Run: headless pygame with SDL's dummy video driver; simulated clock (each Clock.tick advances the game by its frame time, no real sleeping); random seed 0; keys injected as events and as key.get_pressed() state; no mouse input.
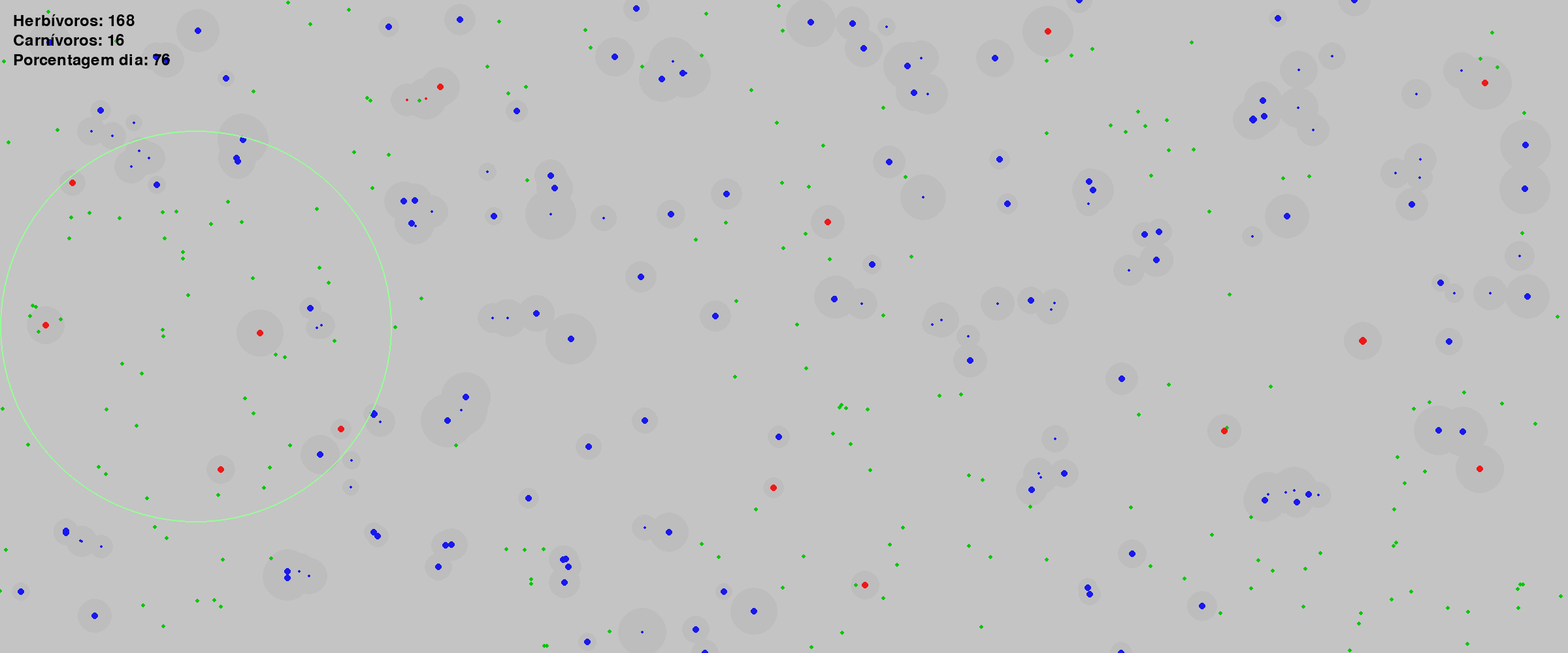
Frame 1 of 4 · flips 1–60 · no input
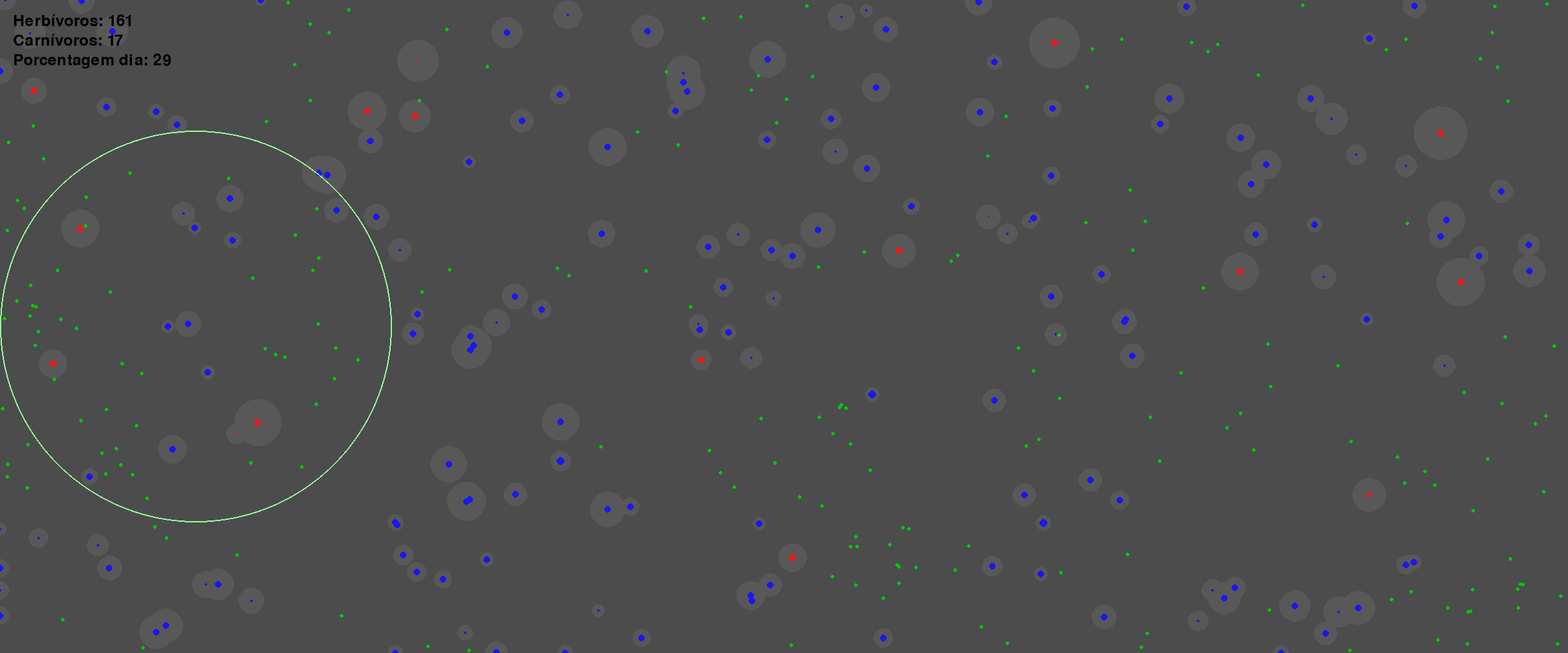
Frame 2 of 4 · flips 61–180 · tapped SPACE, RETURN · held RIGHT (→), D
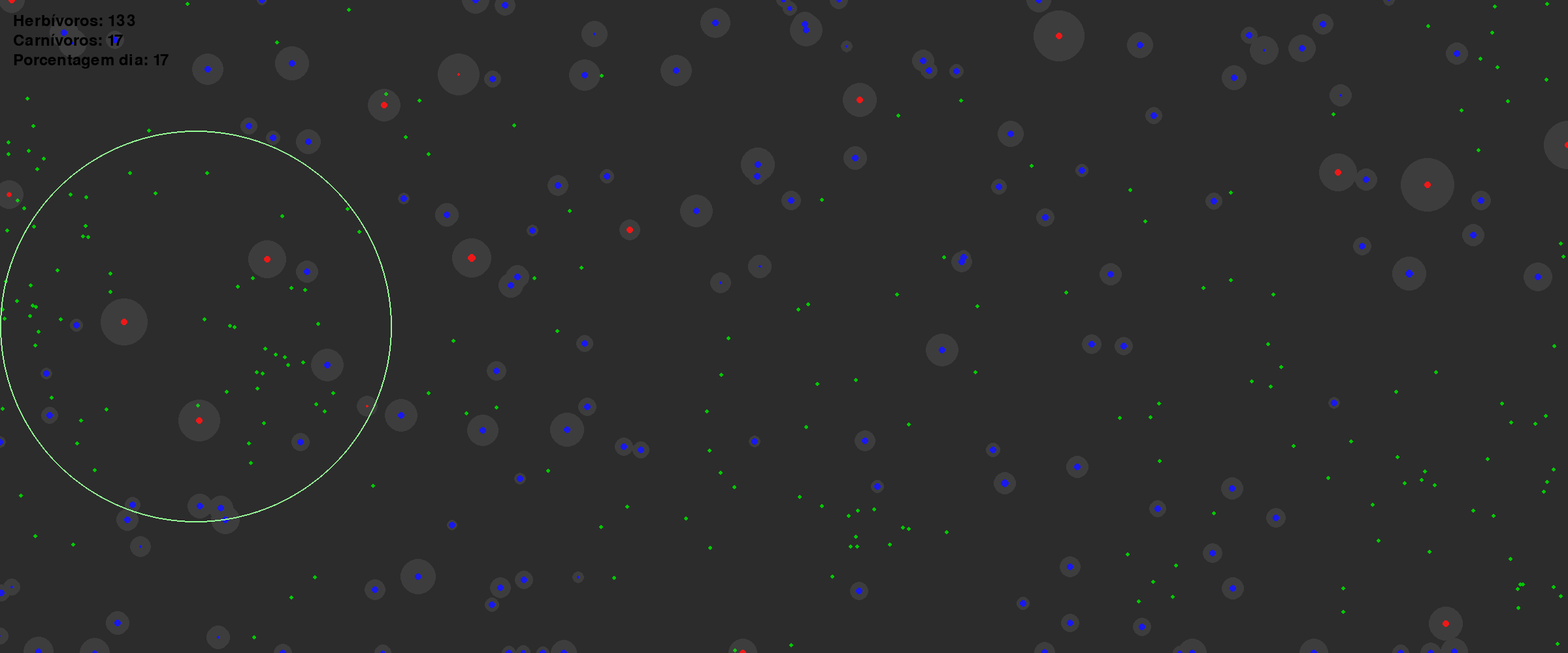
Frame 3 of 4 · flips 181–300 · held DOWN (↓), S
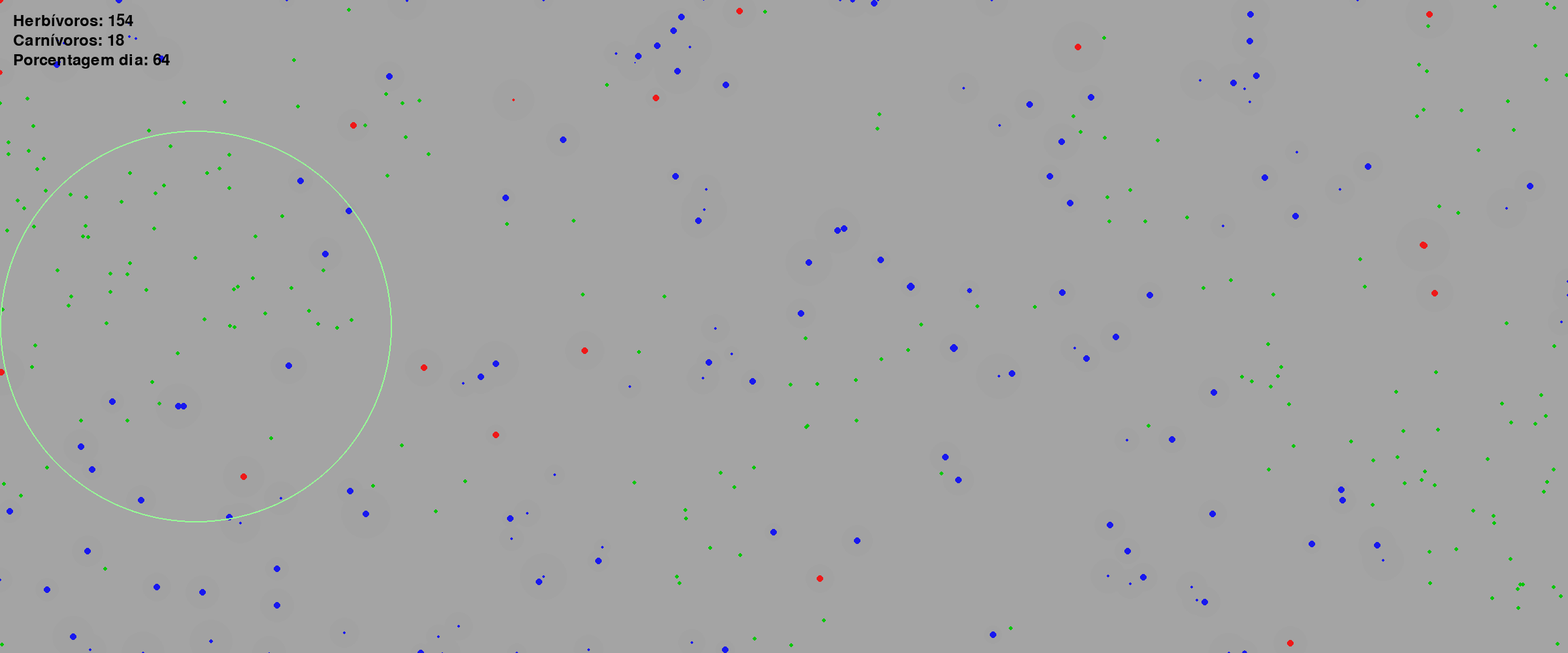
Frame 4 of 4 · flips 301–420 · held LEFT (←), A, UP (↑), W

The pygame program that drew these frames:

import pygame
import random
import math

# =========================
# CONFIGURAÇÃO DO FITNESS -> usado para o tamanho visual
# =========================
PESO_DANO = 1.0
PESO_VELOCIDADE = 1.0
PESO_VISAO = 0.02
PESO_ENERGIA = 0.05

VAR_DANO = 0.2
VAR_VELOCIDADE = 0.3
VAR_VISAO = 4
VAR_ENERGIA_MAX = 5

# Calcula os fitness extremos possíveis para normalizar
FITNESS_MIN = (0.5 * PESO_DANO) + (0.5 * PESO_VELOCIDADE) + (50 * PESO_VISAO) + (80 * PESO_ENERGIA)
FITNESS_MAX = (2.0 * PESO_DANO) + (3.0 * PESO_VELOCIDADE) + (200 * PESO_VISAO) + (200 * PESO_ENERGIA)

RAIO_MIN = 6
RAIO_MAX = 20

COR_FUNDO = 255
ANOITECER = True

# =========================
# CONFIGURAÇÕES DO MUNDO
# =========================
ESCALA = 0.3  # 30% do tamanho original
LARGURA = 2400
ALTURA = 1000
FPS = 60

FLORESTA_X = 300
FLORESTA_Y = 500
FLORESTA_RAIO = 300

NUM_PLANTAS = 200
NUM_HERBIVOROS = 140
NUM_CARNIVOROS = 15
TEMPO_PARA_REPRODUCAO = 10

PORCENTAGEM_PARA_REPRODUCAO = 0.6

# =========================
# CLASSE DNA
# =========================
class DNA:
    def __init__(self, dano=None, velocidade=None, visao=None, energia_max=None):
        # Se não foi passado nada, cria valores iniciais aleatórios
        self.dano = dano if dano is not None else random.uniform(50, 200)
        self.velocidade = velocidade if velocidade is not None else random.uniform(0.5, 3.0)
        self.visao = visao if visao is not None else random.uniform(50, 150)
        self.energia_max = energia_max if energia_max is not None else random.uniform(80, 200)

# =========================
# CLASSE PLANTA
# =========================
class Planta:
    def __init__(self, x = None, y = None):
        if x == None:
            self.x = random.randint(0, LARGURA)
        else:
            self.x = x
        if y == None:
            self.y = random.randint(0, ALTURA)
        else:
            self.y = y
        self.raio = 5

    def desenhar(self, screen):
        pygame.draw.circle(screen, (0, 200, 0), (int(self.x), int(self.y)), self.raio * (ESCALA*2))

# =========================
# CLASSE HERBÍVORO
# =========================
class Herbivoro:
    def __init__(self):
        self.dna = DNA()
        self.x = random.randint(0, LARGURA)
        self.y = random.randint(0, ALTURA)
        self.visao_atual = self.dna.visao
        self.energia = self.dna.energia_max
        self.raio = self.calcular_raio_por_fitness()
        self.direcao = random.uniform(0, 2*math.pi)  # Ângulo inicial
        self.reproducao_cooldown = 0  # contador de segundos até poder reproduzir de novo

    def calcular_fitness(self):
        return (
                self.dna.dano * PESO_DANO +
                self.dna.velocidade * PESO_VELOCIDADE +
                self.visao_atual * PESO_VISAO +
                self.dna.energia_max * PESO_ENERGIA
        )

    def calcular_raio_por_fitness(self): #usado para calcular tamanho do ind
        fitness = self.calcular_fitness()
        # Normaliza o fitness para [0,1]
        normalizado = (fitness - FITNESS_MIN) / (FITNESS_MAX - FITNESS_MIN)
        normalizado = max(0, min(1, normalizado))  # garante entre 0 e 1
        return RAIO_MIN + normalizado * (RAIO_MAX - RAIO_MIN)

    def mover(self):
        # Movimento aleatório (exploração)
        self.direcao += random.uniform(-0.2, 0.2)
        self.x += self.dna.velocidade * math.cos(self.direcao)
        self.y += self.dna.velocidade * math.sin(self.direcao)

        # Manter dentro dos limites do mundo
        self.x = max(0, min(self.x, LARGURA))
        self.y = max(0, min(self.y, ALTURA))

        # Energia diminui com o tempo (e mais rápido se ele é rápido)
        self.energia -= 0.05 * self.dna.velocidade

        # Atualiza o cooldown da reprodução
        if self.reproducao_cooldown > 0:
            self.reproducao_cooldown -= 1 / FPS  # diminui em segundos

    def buscar_comida(self, plantas):
        alvo = None
        menor_distancia = self.visao_atual  # só vê até a distância de visão

        for planta in plantas:
            dist = math.dist((self.x, self.y), (planta.x, planta.y))
            if dist < menor_distancia:
                menor_distancia = dist
                alvo = planta

        # Se encontrou uma planta dentro do raio de visão, vai em direção a ela
        if alvo:
            self.direcao = math.atan2(alvo.y - self.y, alvo.x - self.x)

            # Se já está em cima da planta, come
            if menor_distancia < self.raio + alvo.raio:
                self.comer()
                return alvo  # retorna a planta comida

        return None

    def buscar_reproducao(self, herbivoros):
        alvo = None
        menor_distancia = self.visao_atual  # só vê até a distância de visão

        for h in herbivoros:
            if h is self:
                continue
            dist = math.dist((self.x, self.y), (h.x, h.y))
            if dist < menor_distancia and h.energia > h.dna.energia_max * PORCENTAGEM_PARA_REPRODUCAO and self.energia > self.dna.energia_max * PORCENTAGEM_PARA_REPRODUCAO:
                menor_distancia = dist
                alvo = h

        # Se encontrou uma planta dentro do raio de visão, vai em direção a ela
        if alvo:
            self.direcao = math.atan2(alvo.y - self.y, alvo.x - self.x)

            # Se já está em cima da planta, come
            if menor_distancia < self.raio + alvo.raio:
                # Reproduz apenas se o parceiro também tem energia suficiente
                if alvo.energia > alvo.dna.energia_max * PORCENTAGEM_PARA_REPRODUCAO and self.energia > self.dna.energia_max * PORCENTAGEM_PARA_REPRODUCAO:
                    return self.reproduzir(alvo)

        return None

    def reproduzir(self, outro_pai):
        pior_dano = min(self.dna.dano, outro_pai.dna.dano)
        melhor_dano = max(self.dna.dano, outro_pai.dna.dano)

        pior_velocidade = min(self.dna.velocidade, outro_pai.dna.velocidade)
        melhor_velocidade = max(self.dna.velocidade, outro_pai.dna.velocidade)

        pior_visao = min(self.dna.visao, outro_pai.dna.visao)
        melhor_visao = max(self.dna.visao, outro_pai.dna.visao)

        pior_energia_max = min(self.dna.energia_max, outro_pai.dna.energia_max)
        melhor_energia_max = max(self.dna.energia_max, outro_pai.dna.energia_max)

        dna_filho = DNA(
            dano = random.uniform(pior_dano - VAR_DANO, melhor_dano + VAR_DANO),
            velocidade = random.uniform(pior_velocidade - VAR_VELOCIDADE, melhor_velocidade + VAR_VELOCIDADE),
            visao = random.uniform(pior_visao - VAR_VISAO, melhor_visao + VAR_VISAO),
            energia_max = random.uniform(pior_energia_max - VAR_ENERGIA_MAX, melhor_energia_max + VAR_ENERGIA_MAX)
        )

        filho = Herbivoro()

        filho.dna = dna_filho
        filho.x = self.x
        filho.y = self.y
        filho.reproducao_cooldown = 100
        filho.energia = filho.dna.energia_max

        self.energia *= 0.5
        self.reproducao_cooldown = TEMPO_PARA_REPRODUCAO/2
        outro_pai.energia *= 0.5
        outro_pai.reproducao_cooldown = TEMPO_PARA_REPRODUCAO/2
        return filho


    def comer(self):
        self.energia = self.dna.energia_max
        if self.reproducao_cooldown >= 5:
            self.reproducao_cooldown -= 5

    def esta_vivo(self):
        return self.energia > 0

    def desenhar(self, screen, vision_surface):
        # Desenha o raio de visão semi-transparente na surface temporária
        pygame.draw.circle(
            vision_surface,
            (150, 150, 150, 40),  # cinza claro com alpha
            (int(self.x), int(self.y)),
            int(self.visao_atual * ESCALA)
        )

        raio_atual = self.get_raio_atual() * ESCALA
        # Desenha o herbívoro (azul)
        pygame.draw.circle(screen, (0, 0, 255), (int(self.x), int(self.y)), int(raio_atual))

    def get_raio_atual(self):
        # Escala do tamanho base (fitness) de acordo com a energia restante
        percentual_energia = self.energia / self.dna.energia_max  # vai de 0 a 1
        percentual_energia = max(0.2, percentual_energia)  # nunca menor que 20% do tamanho
        return self.raio * percentual_energia

    def fugir_de_predador(self, carnivoros):
        predador = None
        menor_distancia = self.visao_atual  # só vê até a distância de visão

        for c in carnivoros:
            dist = math.dist((self.x, self.y), (c.x, c.y))
            if dist < menor_distancia:
                menor_distancia = dist
                predador = c

        # Se encontrou uma predador dentro do raio de visão, vai contra sua direção
        if predador:
            self.direcao = math.atan2(predador.y - self.y, predador.x - self.x) + math.pi

# =========================
# CLASSE CARNIVORO
# =========================

class Carnivoro:
    def __init__(self):
        self.dna = DNA()
        self.x = random.randint(0, LARGURA)
        self.y = random.randint(0, ALTURA)
        self.energia = self.dna.energia_max
        self.velocidade_atual = self.dna.velocidade
        self.raio = self.calcular_raio_por_fitness()
        self.direcao = random.uniform(0, 2*math.pi)  # Ângulo inicial
        self.reproducao_cooldown = 0  # contador de segundos até poder reproduzir de novo


    def calcular_fitness(self):
        return (
                self.dna.dano * PESO_DANO +
                self.velocidade_atual * PESO_VELOCIDADE +
                self.dna.visao * PESO_VISAO +
                self.dna.energia_max * PESO_ENERGIA
        )

    def calcular_raio_por_fitness(self): #usado para calcular tamanho do ind
        fitness = self.calcular_fitness()
        # Normaliza o fitness para [0,1]
        normalizado = (fitness - FITNESS_MIN) / (FITNESS_MAX - FITNESS_MIN)
        normalizado = max(0, min(1, normalizado))  # garante entre 0 e 1
        return RAIO_MIN + normalizado * (RAIO_MAX - RAIO_MIN)

    def mover(self):
        # Movimento aleatório (exploração)
        self.direcao += random.uniform(-0.2, 0.2)
        self.x += self.velocidade_atual * math.cos(self.direcao)
        self.y += self.velocidade_atual * math.sin(self.direcao)

        # Manter dentro dos limites do mundo
        self.x = max(0, min(self.x, LARGURA))
        self.y = max(0, min(self.y, ALTURA))

        # Energia diminui com o tempo (e mais rápido se ele é rápido)
        self.energia -= 0.05 * self.velocidade_atual

        # Atualiza o cooldown da reprodução
        if self.reproducao_cooldown > 0:
            self.reproducao_cooldown -= 1 / FPS  # diminui em segundos

    def buscar_presa(self, herbivoros):
        alvo = None
        menor_distancia = self.dna.visao  # só vê até a distância de visão

        for h in herbivoros:
            dist = math.dist((self.x, self.y), (h.x, h.y))
            if dist < menor_distancia:
                menor_distancia = dist
                alvo = h

        # Se encontrou uma planta dentro do raio de visão, vai em direção a ela
        if alvo:
            self.direcao = math.atan2(alvo.y - self.y, alvo.x - self.x)

            # Se já está em cima da planta, come
            if menor_distancia < self.raio + alvo.raio:
                self.comer()
                return alvo  # retorna o herbivoro que foi comido

        return None

    def buscar_reproducao(self, carnivoros):
        alvo = None
        menor_distancia = self.dna.visao  # só vê até a distância de visão

        for c in carnivoros:
            if c is self:
                continue
            dist = math.dist((self.x, self.y), (c.x, c.y))
            if dist < menor_distancia and c.energia > c.dna.energia_max * PORCENTAGEM_PARA_REPRODUCAO and self.energia > self.dna.energia_max * PORCENTAGEM_PARA_REPRODUCAO:
                menor_distancia = dist
                alvo = c

        # Se encontrou um carnivoro dentro do raio de visão, vai em direção a ele
        if alvo:
            self.direcao = math.atan2(alvo.y - self.y, alvo.x - self.x)

            # Se já está em cima da planta, come
            if menor_distancia < self.raio + alvo.raio:
                # Reproduz apenas se o parceiro também tem energia suficiente
                if alvo.energia > alvo.dna.energia_max * PORCENTAGEM_PARA_REPRODUCAO and self.energia > self.dna.energia_max * PORCENTAGEM_PARA_REPRODUCAO:
                    return self.reproduzir(alvo)

        return None

    def reproduzir(self, outro_pai):
        pior_dano = min(self.dna.dano, outro_pai.dna.dano)
        melhor_dano = max(self.dna.dano, outro_pai.dna.dano)

        pior_velocidade = min(self.dna.velocidade, outro_pai.dna.velocidade)
        melhor_velocidade = max(self.dna.velocidade, outro_pai.dna.velocidade)

        pior_visao = min(self.dna.visao, outro_pai.dna.visao)
        melhor_visao = max(self.dna.visao, outro_pai.dna.visao)

        pior_energia_max = min(self.dna.energia_max, outro_pai.dna.energia_max)
        melhor_energia_max = max(self.dna.energia_max, outro_pai.dna.energia_max)

        dna_filho = DNA(
            dano = random.uniform(pior_dano - VAR_DANO, melhor_dano + VAR_DANO),
            velocidade = random.uniform(pior_velocidade - VAR_VELOCIDADE, melhor_velocidade + VAR_VELOCIDADE),
            visao = random.uniform(pior_visao - VAR_VISAO, melhor_visao + VAR_VISAO),
            energia_max = random.uniform(pior_energia_max - VAR_ENERGIA_MAX, melhor_energia_max + VAR_ENERGIA_MAX)
        )

        filho = Carnivoro()

        filho.dna = dna_filho
        filho.x = self.x
        filho.y = self.y
        filho.reproducao_cooldown = 100
        filho.energia = filho.dna.energia_max

        self.energia *= 0.5
        self.reproducao_cooldown = TEMPO_PARA_REPRODUCAO
        outro_pai.energia *= 0.5
        outro_pai.reproducao_cooldown = TEMPO_PARA_REPRODUCAO

        return filho


    def comer(self):
        self.energia = self.dna.energia_max

    def esta_vivo(self):
        return self.energia > 0

    def desenhar(self, screen, vision_surface):
        # Desenha o raio de visão semi-transparente na surface temporária
        pygame.draw.circle(
            vision_surface,
            (150, 150, 150, 40),  # cinza claro com alpha
            (int(self.x), int(self.y)),
            int(self.dna.visao * ESCALA)
        )

        raio_atual = self.get_raio_atual() * ESCALA
        # Desenha o herbívoro (azul)
        pygame.draw.circle(screen, (255, 0, 0), (int(self.x), int(self.y)), int(raio_atual))

    def get_raio_atual(self):
        # Escala do tamanho base (fitness) de acordo com a energia restante
        percentual_energia = self.energia / self.dna.energia_max  # vai de 0 a 1
        percentual_energia = max(0.2, percentual_energia)  # nunca menor que 20% do tamanho
        return self.raio * percentual_energia

    def get_velocidade(self):
        global FLORESTA_RAIO, FLORESTA_Y, FLORESTA_X
        dentro_floresta = math.dist((self.x, self.y), (FLORESTA_X, FLORESTA_Y)) <= FLORESTA_RAIO
        if dentro_floresta:
            self.velocidade_atual = self.dna.velocidade * 0.5

# =========================
# FUNÇÕES DO JOGO
# =========================

def criar_plantas():
    return [Planta() for _ in range(NUM_PLANTAS)]

def criar_herbivoros():
    return [Herbivoro() for _ in range(NUM_HERBIVOROS)]

def criar_carnivoros():
    return [Carnivoro() for _ in range(NUM_CARNIVOROS)]

def spawn_planta_aleatoria():
    global FLORESTA_RAIO, FLORESTA_Y, FLORESTA_X
    if random.random() < 0.1:  # 10% de chance de nascer na zona
        # gera posição dentro do círculo
        angulo = random.uniform(0, 2 * math.pi)
        r = FLORESTA_RAIO * math.sqrt(random.random())
        x = FLORESTA_X + r * math.cos(angulo)
        y = FLORESTA_Y + r * math.sin(angulo)
    else:
        # posição aleatória normal no mapa
        x = random.randint(0, LARGURA)
        y = random.randint(0, ALTURA)
    return Planta(x, y)

def atualizar_mundo(carnivoros, herbivoros, plantas):
    herbivoros_comidos = []

    # Atualiza carnivoros
    for c in carnivoros:
        c.mover()
        alvo_comido = c.buscar_presa(herbivoros)
        if alvo_comido:
            herbivoros_comidos.append(alvo_comido)

        if c.energia > c.dna.energia_max * PORCENTAGEM_PARA_REPRODUCAO and c.reproducao_cooldown <= 0:
            filho = c.buscar_reproducao(carnivoros)
            if filho:
                carnivoros.append(filho)

    for h in herbivoros_comidos:
        if h in herbivoros:
            herbivoros.remove(h)

    # Atualiza herbívoros
    for h in herbivoros:
        h.mover()
        h.fugir_de_predador(carnivoros)
        planta_comida = h.buscar_comida(plantas)
        if h.energia > h.dna.energia_max * PORCENTAGEM_PARA_REPRODUCAO and h.reproducao_cooldown <= 0:
            filho = h.buscar_reproducao(herbivoros)
            if filho:
                herbivoros.append(filho)
        if planta_comida:
            plantas.remove(planta_comida)
            plantas.append(spawn_planta_aleatoria())  # nova planta aparece em outro lugar

    # Remove os mortos
    carnivoros[:] = [c for c in carnivoros if c.esta_vivo()]
    herbivoros[:] = [h for h in herbivoros if h.esta_vivo()]

def desenhar_mundo(screen, herbivoros, plantas, carnivoros):
    global COR_FUNDO, ANOITECER, FLORESTA_X, FLORESTA_Y, FLORESTA_RAIO

    screen.fill((abs(COR_FUNDO), abs(COR_FUNDO), abs(COR_FUNDO)))  # fundo branco
    if ANOITECER:
        COR_FUNDO -= 1
        if COR_FUNDO <= 0:
            ANOITECER = False
    else:
        COR_FUNDO += 1
        if COR_FUNDO == 255:
            ANOITECER = True

    perda_de_visao = ((COR_FUNDO - 0) / (255 - 0)) * (1 - 0.5) + 0.5 # escala de 0 - 100

    # Desenha plantas
    for p in plantas:
        p.desenhar(screen)

    # Cria surface temporária para os raios de visão
    vision_surface = pygame.Surface((LARGURA, ALTURA), pygame.SRCALPHA)

    # Desenha herbívoros
    for h in herbivoros:
        h.desenhar(screen, vision_surface)
        h.visao_atual = h.dna.visao * perda_de_visao

    for c in carnivoros:
        c.desenhar(screen, vision_surface)

    # Blita a surface transparente sobre a tela principal
    screen.blit(vision_surface, (0, 0))

    #contador de herbivoros
    font = pygame.font.SysFont(None, 36)
    texto1 = font.render(f"Herbívoros: {len(herbivoros)}", True, (0, 0, 0))
    screen.blit(texto1, (20, 20))

    texto2 = font.render(f"Carnívoros: {len(carnivoros)}", True, (0, 0, 0))
    screen.blit(texto2, (20, 50))

    texto3 = font.render(f"Porcentagem dia: {int(((COR_FUNDO - 0) / (255 - 0))*100)}", True, (0, 0, 0))
    screen.blit(texto3, (20, 80))

    pygame.draw.circle(screen, (150, 255, 150), (int(FLORESTA_X), int(FLORESTA_Y)), int(FLORESTA_RAIO), 2)

# =========================
# LOOP PRINCIPAL
# =========================
def main():
    pygame.init()
    screen = pygame.display.set_mode((LARGURA, ALTURA))
    pygame.display.set_caption("Mundo Genético - Herbívoros e Plantas")
    clock = pygame.time.Clock()

    plantas = criar_plantas()
    herbivoros = criar_herbivoros()
    carnivoros = criar_carnivoros()

    rodando = True
    while rodando:
        for event in pygame.event.get():
            if event.type == pygame.QUIT:
                rodando = False

        # Atualizar lógica
        atualizar_mundo(carnivoros, herbivoros, plantas)

        # Desenhar
        desenhar_mundo(screen, herbivoros, plantas, carnivoros)
        pygame.display.flip()
        clock.tick(FPS)

    pygame.quit()

if __name__ == "__main__":
    main()
